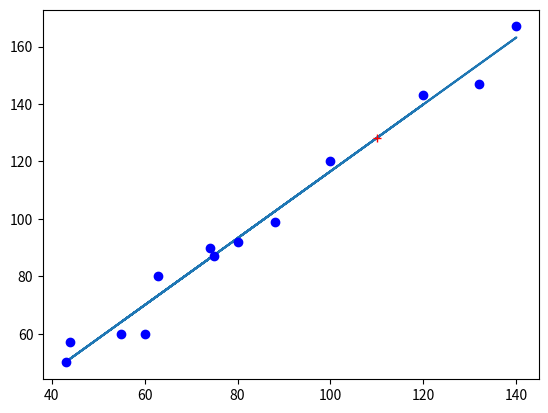

This chart was generated by the following Python code:
import matplotlib.pyplot as plt
#数据是我自己编的，故意编的很像一个单调递增的一次函数
x = [100,80,120,75,60,43,140,132,63,55,74,44,88]
y = [120,92,143,87,60,50,167,147,80,60,90,57,99]
error0=0
error1=1
eps=0.001
theta0=0
theta1=0

count=0
alpha=0.00001
def test(x):

    return x*theta1+theta0
def h(x):
    return theta1*x+theta0
while True:
    diff = [0, 0]
    count+=1
    for i in range(len(x)):
        diff[0]+=(theta0+theta1*x[i]-y[i])
        diff[1]+=(theta0+theta1*x[i]-y[i])*x[i]
    theta0 -= alpha*diff[0]
    theta1 -= alpha*diff[1]

    error1=0
    for i in range(len(x)):
        error1+=(y[i]-theta0-theta1*x[i])**2/2
    if abs(error1-error0)<eps:
        break
    else:
        error0=error1

plt.plot(x,[h(x) for x in x])
plt.plot(x,y,'bo')
plt.plot([110],[test(110)],'r+')
print(theta1,theta0)
plt.show()


